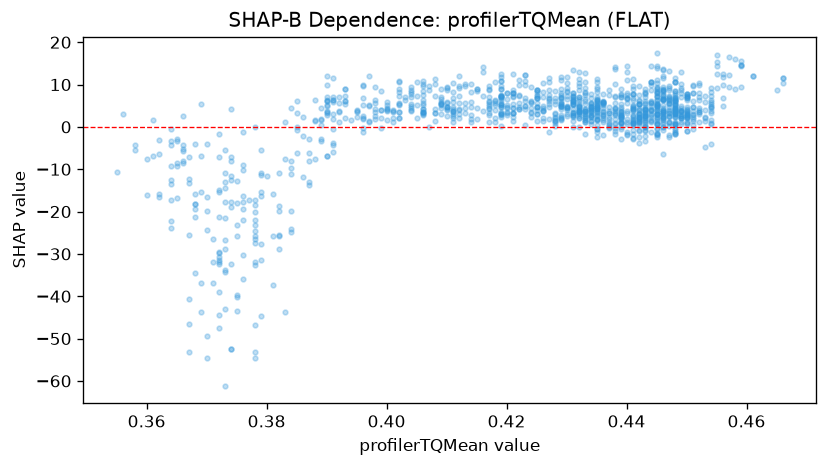

The table this chart was drawn from, first rows:
feature_value, shap_value
0.45, 2.254
0.466, 10.31
0.466, 11.45
0.466, 11.44
0.461, 11.99
0.461, 12.11
0.465, 8.775
0.458, 16.13
0.458, 8.854
0.448, 0.5966
0.451, -0.4212
0.451, 4.675
0.449, 2.144
0.448, 3.184
0.444, 3.879
0.444, 5.567
0.448, 3.005
0.439, 2.515
0.44, 14.44
0.44, 5.694
0.435, 9.53
0.435, 0.5291
0.435, -1.178
0.435, 2.538
0.433, 10.68
0.433, 7.59
0.434, 5.465
0.434, 0.7877
0.433, 2.274
0.433, 9.306
0.433, 6.169
0.433, 2.63
0.431, 6.185
0.431, 6.571
0.431, 5.308
0.436, 2.813
0.432, 6.965
0.432, 4.631
0.432, 4.996
0.436, -1.998
0.437, -0.1237
0.437, 0.6229
0.436, 5.718
0.424, 5.743
0.415, 8.477
0.402, 8.26
0.385, -0.7321
0.374, -17.62
0.374, -12.54
0.372, -29.82
0.372, -31.46
0.368, -15.73
0.368, -18.1
0.367, -7.206
0.367, -12.26
0.414, 4.673
0.419, 5.385
0.419, 7.513
0.449, 6.958
0.456, 4.84
... 1,150 more rows
